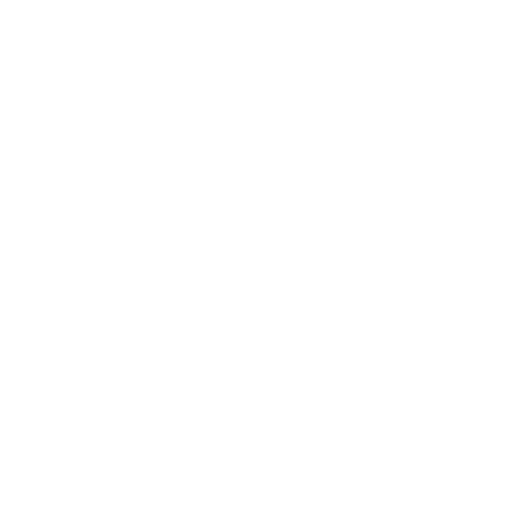
t = 0.00 s
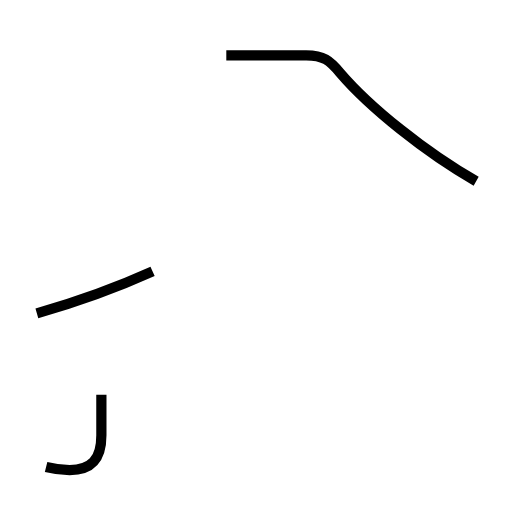
t = 1.57 s
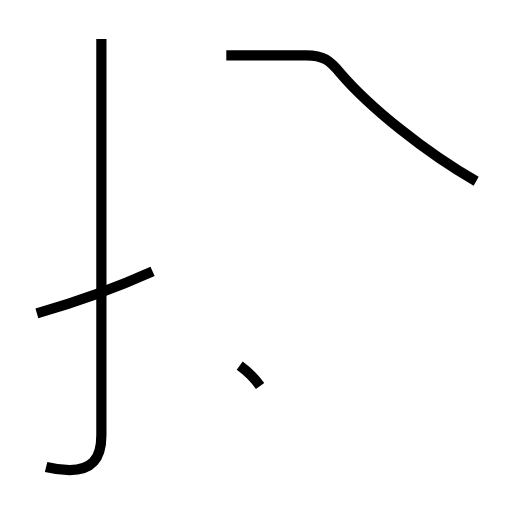
t = 2.70 s
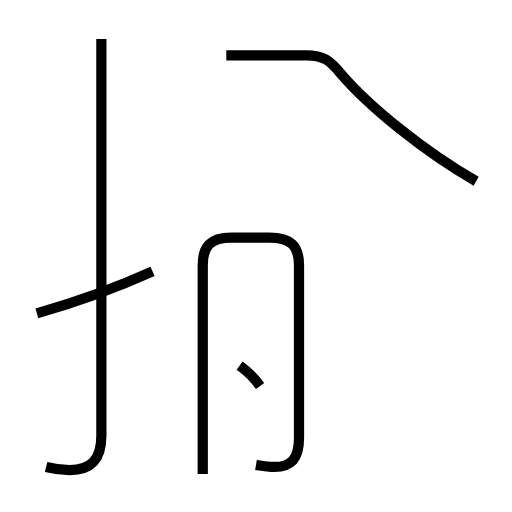
t = 4.39 s
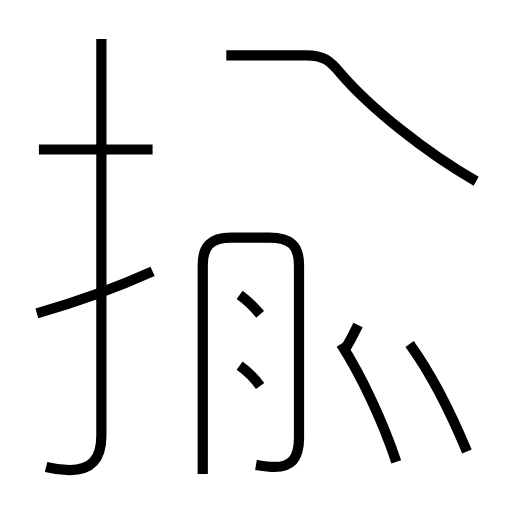
t = 5.63 s
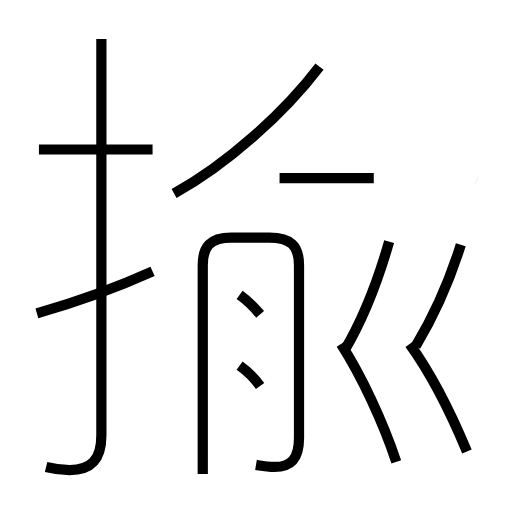
t = 7.06 s

The animated SVG that drew these frames (rendered in a browser with its animation timeline set to each time). Animation: 13 SMIL elements (animate=13); one cycle of 7.06 s.

<?xml version='1.0' encoding='utf-8'?>
<svg viewBox="0.0 -6.0 50.0 50.0" version="1.1" xmlns="http://www.w3.org/2000/svg"><rect x="-1000" y="-1000" width="2000" height="2000" stroke="white" fill="white" /><g style="fill:none;stroke:#000000;stroke-width:1"><path d="M 46.5 -26.3 C 41.6 -29.1 36.1 -33.5 33.2 -36.9 C 32.2 -38.1 31.6 -38.6 29.9 -38.6 L 22.1 -38.6 " transform="translate(0.0 38.0)" stroke-dasharray="28.76443093217363" stroke-dashoffset="28.76443093217363"><animate attributeName="stroke-dashoffset" from="28.76443093217363" to="0" dur="0.8629329279652089s" begin="0s; anim_end.end" fill="freeze" id="anim0" /></path><path d="M 3.6 -13.4 C 7.8 -14.6 11.8 -16.1 14.9 -17.5 " transform="translate(0.0 38.0)" stroke-dasharray="12.030885980969568" stroke-dashoffset="12.030885980969568"><animate attributeName="stroke-dashoffset" from="12.030885980969568" to="0" dur="0.360926579429087s" begin="anim0.end" fill="freeze" id="anim1" /></path><path d="M 4.5 1.6 C 5.3 1.8 6.2 1.9 6.8 1.9 C 8.9 1.9 9.9 0.9 9.9 -1.5 L 9.9 -40.2 " transform="translate(0.0 38.0)" stroke-dasharray="46.341418169745864" stroke-dashoffset="46.341418169745864"><animate attributeName="stroke-dashoffset" from="46.341418169745864" to="0" dur="1.3902425450923759s" begin="anim1.end" fill="freeze" id="anim2" /></path><path d="M 25.4 -6.3 C 24.9 -7.0 24.1 -7.8 23.4 -8.3 " transform="translate(0.0 38.0)" stroke-dasharray="2.8394513824343335" stroke-dashoffset="2.8394513824343335"><animate attributeName="stroke-dashoffset" from="2.8394513824343335" to="0" dur="0.08518354147303s" begin="anim2.end" fill="freeze" id="anim3" /></path><path d="M 25.0 1.4 C 25.6 1.5 26.1 1.6 26.8 1.6 C 28.4 1.6 29.2 0.8 29.2 -1.2 L 29.2 -18.1 C 29.2 -20.0 28.4 -20.8 26.3 -20.8 L 22.6 -20.8 C 20.5 -20.8 19.8 -19.9 19.8 -18.1 L 19.8 2.3 " transform="translate(0.0 38.0)" stroke-dasharray="56.20026502111787" stroke-dashoffset="56.20026502111787"><animate attributeName="stroke-dashoffset" from="56.20026502111787" to="0" dur="1.6860079506335361s" begin="anim3.end" fill="freeze" id="anim4" /></path><path d="M 25.4 -13.3 C 24.9 -13.9 24.1 -14.7 23.4 -15.2 " transform="translate(0.0 38.0)" stroke-dasharray="2.764966556910664" stroke-dashoffset="2.764966556910664"><animate attributeName="stroke-dashoffset" from="2.764966556910664" to="0" dur="0.08294899670731992s" begin="anim4.end" fill="freeze" id="anim5" /></path><path d="M 14.9 -29.4 L 3.8 -29.4 " transform="translate(0.0 38.0)" stroke-dasharray="11.100000000000001" stroke-dashoffset="11.100000000000001"><animate attributeName="stroke-dashoffset" from="11.100000000000001" to="0" dur="0.333s" begin="anim5.end" fill="freeze" id="anim6" /></path><path d="M 38.7 1.1 C 37.4 -2.8 35.3 -7.3 33.3 -10.4 " transform="translate(0.0 38.0)" stroke-dasharray="12.733743730279821" stroke-dashoffset="12.733743730279821"><animate attributeName="stroke-dashoffset" from="12.733743730279821" to="0" dur="0.38201231190839463s" begin="anim6.end" fill="freeze" id="anim7" /></path><path d="M 45.6 0.1 C 44.1 -3.5 42.1 -7.5 40.0 -10.4 " transform="translate(0.0 38.0)" stroke-dasharray="11.9242283045598" stroke-dashoffset="11.9242283045598"><animate attributeName="stroke-dashoffset" from="11.9242283045598" to="0" dur="0.35772684913679403s" begin="anim7.end" fill="freeze" id="anim8" /></path><path d="M 33.6 -9.7 C 35.5 -12.9 37.0 -16.9 38.0 -20.4 " transform="translate(0.0 38.0)" stroke-dasharray="11.599292046499288" stroke-dashoffset="11.599292046499288"><animate attributeName="stroke-dashoffset" from="11.599292046499288" to="0" dur="0.34797876139497863s" begin="anim8.end" fill="freeze" id="anim9" /></path><path d="M 17.0 -25.1 C 22.1 -27.9 27.7 -32.9 31.2 -37.5 " transform="translate(0.0 38.0)" stroke-dasharray="18.971606510354455" stroke-dashoffset="18.971606510354455"><animate attributeName="stroke-dashoffset" from="18.971606510354455" to="0" dur="0.5691481953106337s" begin="anim9.end" fill="freeze" id="anim10" /></path><path d="M 36.5 -26.6 L 27.3 -26.6 " transform="translate(0.0 38.0)" stroke-dasharray="9.2" stroke-dashoffset="9.2"><animate attributeName="stroke-dashoffset" from="9.2" to="0" dur="0.27599999999999997s" begin="anim10.end" fill="freeze" id="anim11" /></path><path d="M 40.6 -10.2 C 42.4 -13.2 44.0 -16.9 45.0 -20.1" transform="translate(0.0 38.0)" stroke-dasharray="10.857110960027601" stroke-dashoffset="10.857110960027601"><animate attributeName="stroke-dashoffset" from="10.857110960027601" to="0" dur="0.32571332880082804s" begin="anim11.end" fill="freeze" id="anim_end" /></path></g></svg>
